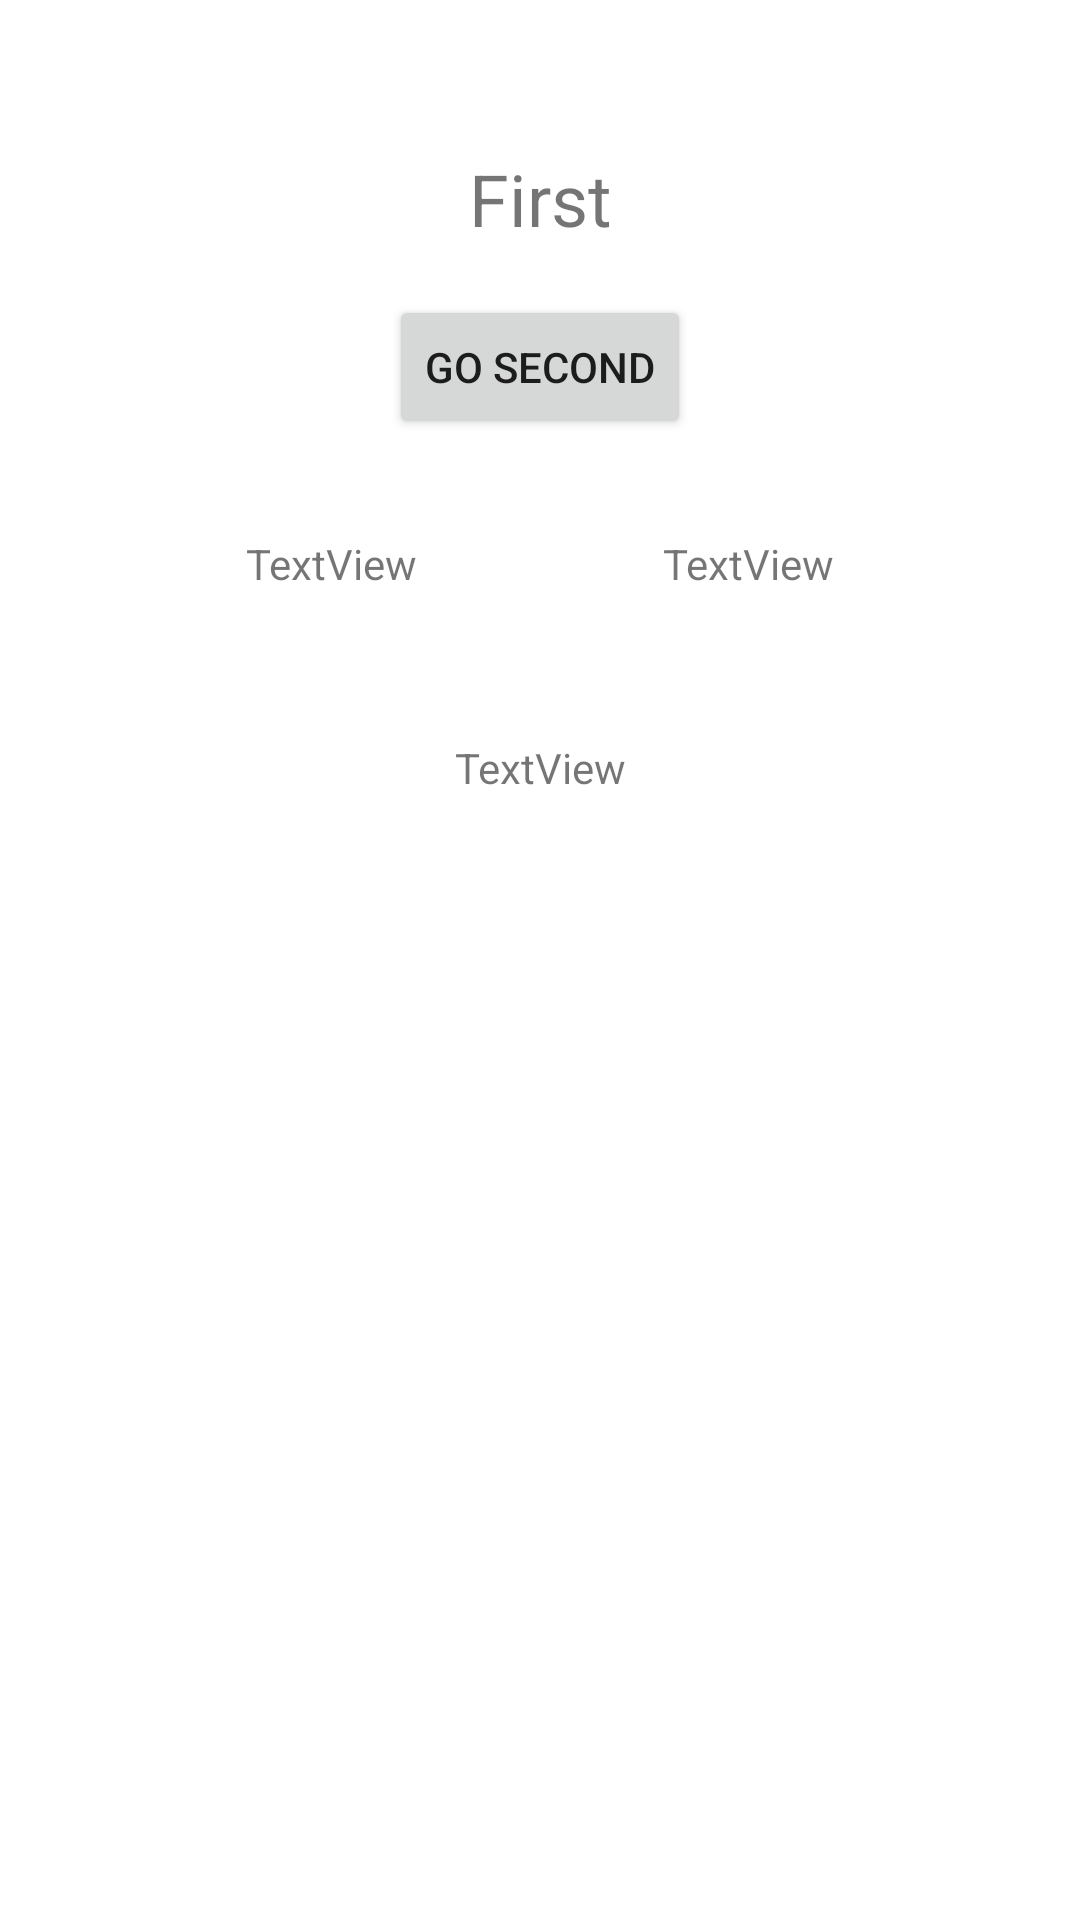

Android layout source for this screen:
<!-- AndroidManifest.xml: application theme Theme.Re_Fragment -->
<!-- res/layout/fragment_first.xml -->
<?xml version="1.0" encoding="utf-8"?>
<androidx.constraintlayout.widget.ConstraintLayout xmlns:android="http://schemas.android.com/apk/res/android"
    xmlns:app="http://schemas.android.com/apk/res-auto"
    xmlns:tools="http://schemas.android.com/tools"
    android:layout_width="match_parent"
    android:layout_height="match_parent"
    android:clickable="true"
    tools:context=".FirstFragment">

    
    <TextView
        android:id="@+id/textFirst"
        android:layout_width="wrap_content"
        android:layout_height="wrap_content"
        android:layout_marginTop="50dp"
        android:text="First"
        android:textSize="24sp"
        app:layout_constraintEnd_toEndOf="parent"
        app:layout_constraintStart_toStartOf="parent"
        app:layout_constraintTop_toTopOf="parent" />

    <Button
        android:id="@+id/btnFirst"
        android:layout_width="wrap_content"
        android:layout_height="wrap_content"
        android:layout_marginTop="16dp"
        android:text="GO SECOND"
        app:layout_constraintEnd_toEndOf="parent"
        app:layout_constraintStart_toStartOf="parent"
        app:layout_constraintTop_toBottomOf="@+id/textFirst" />

    <TextView
        android:id="@+id/textF"
        android:layout_width="wrap_content"
        android:layout_height="wrap_content"
        android:layout_marginTop="32dp"
        android:text="TextView"
        app:layout_constraintEnd_toStartOf="@+id/textDate"
        app:layout_constraintHorizontal_bias="0.5"
        app:layout_constraintStart_toStartOf="parent"
        app:layout_constraintTop_toBottomOf="@+id/btnFirst" />

    <TextView
        android:id="@+id/textDate"
        android:layout_width="wrap_content"
        android:layout_height="wrap_content"
        android:text="TextView"
        app:layout_constraintBottom_toBottomOf="@+id/textF"
        app:layout_constraintEnd_toEndOf="parent"
        app:layout_constraintHorizontal_bias="0.5"
        app:layout_constraintStart_toEndOf="@+id/textF"
        app:layout_constraintTop_toTopOf="@+id/textF" />

    <TextView
        android:id="@+id/textFromActivity"
        android:layout_width="wrap_content"
        android:layout_height="wrap_content"
        android:layout_marginTop="100dp"
        android:clickable="false"
        android:text="TextView"
        app:layout_constraintEnd_toEndOf="parent"
        app:layout_constraintStart_toStartOf="parent"
        app:layout_constraintTop_toBottomOf="@+id/btnFirst" />

</androidx.constraintlayout.widget.ConstraintLayout>
<!-- resources referenced by this layout -->
<resources>
  <style name="Theme.Re_Fragment" parent="Theme.MaterialComponents.DayNight.DarkActionBar">
          
          <item name="colorPrimary">@color/purple_500</item>
          <item name="colorPrimaryVariant">@color/purple_700</item>
          <item name="colorOnPrimary">@color/white</item>
          
          <item name="colorSecondary">@color/teal_200</item>
          <item name="colorSecondaryVariant">@color/teal_700</item>
          <item name="colorOnSecondary">@color/black</item>
          
          <item name="android:statusBarColor" tools:targetApi="l">?attr/colorPrimaryVariant</item>
          
      </style>
  <!-- not gathered from this repository: default colours our renderer supplied (Android Studio template values) -->
  <color name="purple_500">#FF6200EE</color>
  <color name="purple_700">#FF3700B3</color>
  <color name="teal_200">#FF03DAC5</color>
  <color name="teal_700">#FF018786</color>
  <color name="black">#FF000000</color>
  <color name="white">#FFFFFFFF</color>
</resources>
